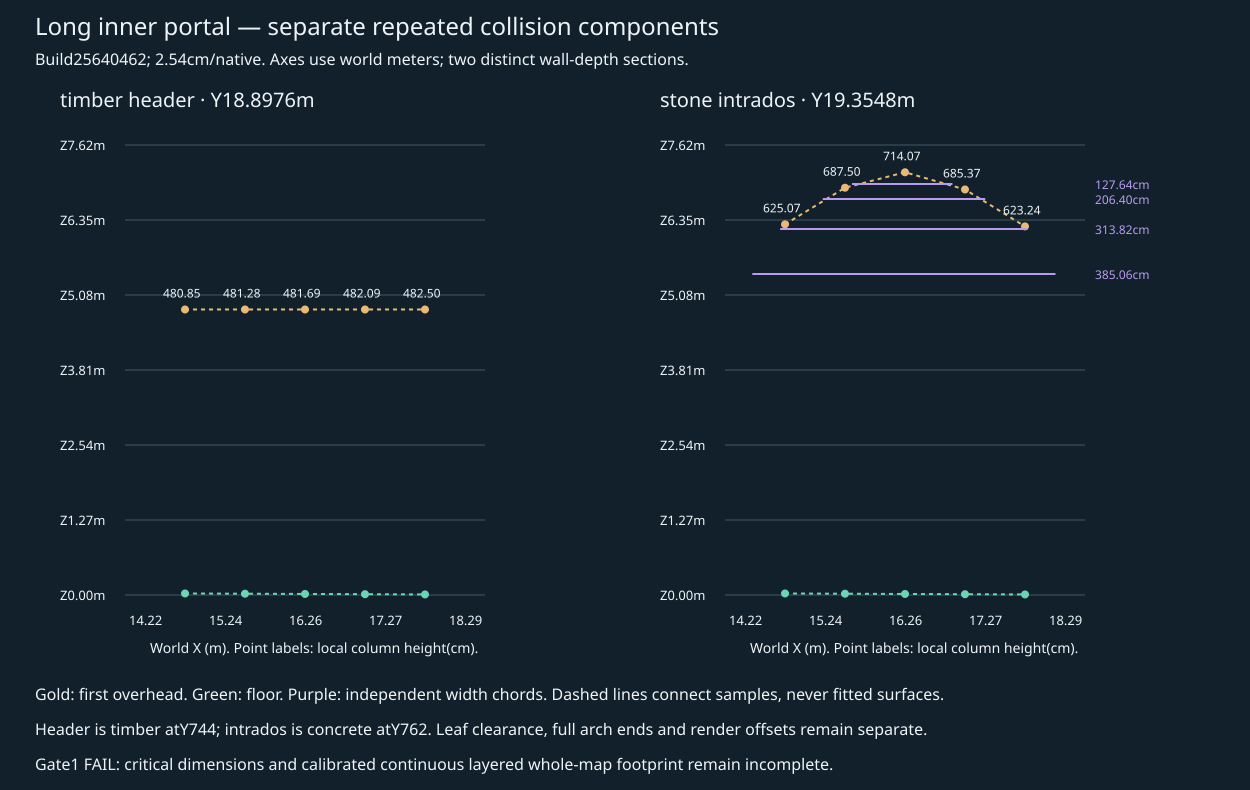

The table this chart was drawn from, first rows:
component, report_id, source_x, source_y, source_floor_z, source_top_z, x_cm, y_cm, floor_z_cm, top_z_cm, column_height_cm, confidence, limits
timber_header, LONG_INNER_COLUMN_X580_Y744_001, 580.0, 744.0, 1.03, 190.3, 1473, 1890, 2.616, 483.5, 480.8, confirmed repeated selected collision co…, Two distinct wall-depth planes. Measured…
timber_header, LONG_INNER_COLUMN_X610_Y744_001, 610.0, 744.0, 0.86, 190.3, 1549, 1890, 2.184, 483.5, 481.3, confirmed repeated selected collision co…, Two distinct wall-depth planes. Measured…
timber_header, LONG_INNER_COLUMN_X640_Y744_001, 640.0, 744.0, 0.7, 190.3, 1626, 1890, 1.778, 483.5, 481.7, confirmed repeated selected collision co…, Two distinct wall-depth planes. Measured…
timber_header, LONG_INNER_COLUMN_X670_Y744_001, 670.0, 744.0, 0.54, 190.3, 1702, 1890, 1.372, 483.5, 482.1, confirmed repeated selected collision co…, Two distinct wall-depth planes. Measured…
timber_header, LONG_INNER_COLUMN_X700_Y744_001, 700.0, 744.0, 0.38, 190.3, 1778, 1890, 0.9652, 483.5, 482.5, confirmed repeated selected collision co…, Two distinct wall-depth planes. Measured…
stone_intrados, LONG_INNER_ARCH_X580_Y762_002, 580.0, 762.0, 1.02, 247.1, 1473, 1935, 2.591, 627.7, 625.1, confirmed repeated selected collision co…, Two distinct wall-depth planes. Measured…
stone_intrados, LONG_INNER_ARCH_X610_Y762_002, 610.0, 762.0, 0.86, 271.5, 1549, 1935, 2.184, 689.7, 687.5, confirmed repeated selected collision co…, Two distinct wall-depth planes. Measured…
stone_intrados, LONG_INNER_ARCH_X640_Y762_002, 640.0, 762.0, 0.69, 281.8, 1626, 1935, 1.753, 715.8, 714.1, confirmed repeated selected collision co…, Two distinct wall-depth planes. Measured…
stone_intrados, LONG_INNER_ARCH_X670_Y762_002, 670.0, 762.0, 0.53, 270.4, 1702, 1935, 1.346, 686.7, 685.4, confirmed repeated selected collision co…, Two distinct wall-depth planes. Measured…
stone_intrados, LONG_INNER_ARCH_X700_Y762_002, 700.0, 762.0, 0.37, 245.7, 1778, 1935, 0.9398, 624.2, 623.2, confirmed repeated selected collision co…, Two distinct wall-depth planes. Measured…
